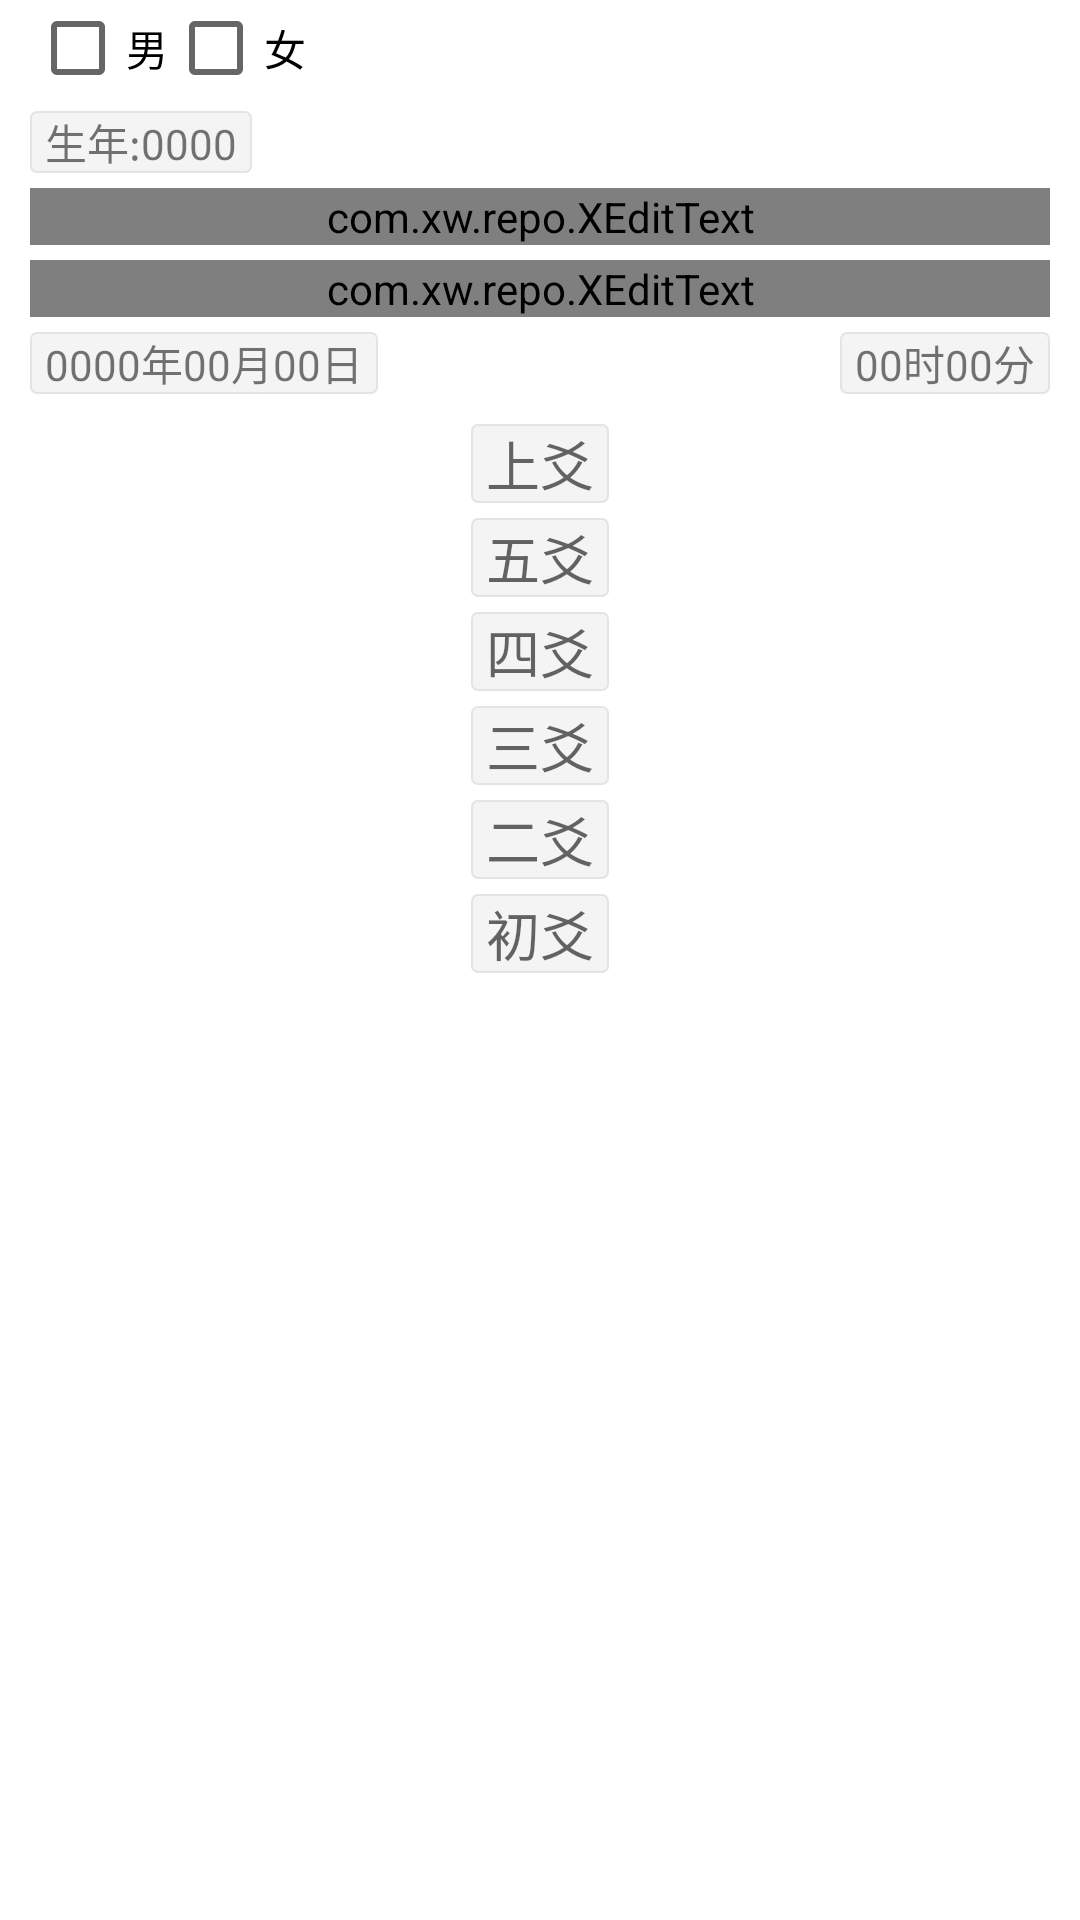

Produce the Android XML layout that renders to this screen, including the resource entries it uses.
<!-- AndroidManifest.xml: application theme AppTheme -->
<!-- res/layout/activity_paigua.xml -->
<?xml version="1.0" encoding="utf-8"?>
<android.support.v4.widget.NestedScrollView xmlns:android="http://schemas.android.com/apk/res/android"
    xmlns:app="http://schemas.android.com/apk/res-auto"
    android:layout_width="match_parent"
    android:layout_height="match_parent"
    android:background="@android:color/white">

    <LinearLayout
        android:layout_width="match_parent"
        android:layout_height="match_parent"
        android:layout_marginLeft="10dp"
        android:layout_marginRight="10dp"
        android:orientation="vertical">

        <LinearLayout
            android:layout_width="wrap_content"
            android:layout_height="wrap_content"
            android:orientation="horizontal">

            <CheckBox
                android:id="@+id/checkBoxGenderMale"
                android:layout_width="wrap_content"
                android:layout_height="wrap_content"
                android:text="男"
                android:textAppearance="?android:textAppearanceSmall" />

            <CheckBox
                android:id="@+id/checkBoxGenderFemale"
                android:layout_width="wrap_content"
                android:layout_height="wrap_content"
                android:text="女"
                android:textAppearance="?android:textAppearanceSmall" />
        </LinearLayout>

        <TextView
            android:id="@+id/txtViewBirthday"
            android:layout_width="wrap_content"
            android:layout_height="wrap_content"
            android:layout_marginTop="5dp"
            android:background="@drawable/bg_round_corner"
            android:text="生年:0000"
            android:textAppearance="?android:textAppearanceSmall" />

        <com.xw.repo.XEditText
            android:id="@+id/editTextName"
            android:layout_width="match_parent"
            android:layout_height="wrap_content"
            android:layout_marginTop="5dp"
            android:ems="15"
            android:hint="姓名"
            android:inputType="textPersonName"
            android:textAppearance="?android:textAppearanceSmall"
            app:x_disableClear="false" />

        <com.xw.repo.XEditText
            android:id="@+id/editTextThings"
            android:layout_width="match_parent"
            android:layout_height="wrap_content"
            android:layout_marginTop="5dp"
            android:ems="10"
            android:hint="事项"
            android:inputType="textMultiLine"
            android:lines="2"
            android:textAppearance="?android:textAppearanceSmall"
            app:x_disableClear="false" />

        <RelativeLayout
            android:layout_width="match_parent"
            android:layout_height="wrap_content"
            android:layout_marginTop="5dp">

            <TextView
                android:id="@+id/txtViewYearMonthDay"
                android:layout_width="wrap_content"
                android:layout_height="wrap_content"
                android:layout_alignParentLeft="true"
                android:background="@drawable/bg_round_corner"
                android:text="0000年00月00日"
                android:textAppearance="?android:textAppearanceSmall" />

            <TextView
                android:id="@+id/txtViewHourMinute"
                android:layout_width="wrap_content"
                android:layout_height="wrap_content"
                android:layout_alignParentRight="true"
                android:background="@drawable/bg_round_corner"
                android:text="00时00分"
                android:textAppearance="?android:textAppearanceSmall" />
        </RelativeLayout>


        <LinearLayout
            android:id="@+id/LinearLayoutGuaYao"
            android:layout_width="match_parent"
            android:layout_height="wrap_content"
            android:layout_marginTop="10dip"
            android:orientation="vertical">

            <LinearLayout
                android:layout_width="wrap_content"
                android:layout_height="wrap_content"
                android:layout_gravity="center_horizontal"
                android:orientation="vertical">

                <TextView
                    android:id="@+id/txtView6Yao"
                    android:layout_width="wrap_content"
                    android:layout_height="wrap_content"
                    android:layout_gravity="center"
                    android:background="@drawable/bg_round_corner"
                    android:text="上爻"
                    android:textAppearance="?android:textAppearanceMedium" />

                <TextView
                    android:id="@+id/txtView5Yao"
                    android:layout_width="wrap_content"
                    android:layout_height="wrap_content"
                    android:layout_gravity="center"
                    android:layout_marginTop="5dip"
                    android:background="@drawable/bg_round_corner"
                    android:text="五爻"
                    android:textAppearance="?android:textAppearanceMedium" />

                <TextView
                    android:id="@+id/txtView4Yao"
                    android:layout_width="wrap_content"
                    android:layout_height="wrap_content"
                    android:layout_gravity="center"
                    android:layout_marginTop="5dip"
                    android:background="@drawable/bg_round_corner"
                    android:text="四爻"
                    android:textAppearance="?android:textAppearanceMedium" />

                <TextView
                    android:id="@+id/txtView3Yao"
                    android:layout_width="wrap_content"
                    android:layout_height="wrap_content"
                    android:layout_gravity="center"
                    android:layout_marginTop="5dip"
                    android:background="@drawable/bg_round_corner"
                    android:text="三爻"
                    android:textAppearance="?android:textAppearanceMedium" />

                <TextView
                    android:id="@+id/txtView2Yao"
                    android:layout_width="wrap_content"
                    android:layout_height="wrap_content"
                    android:layout_gravity="center"
                    android:layout_marginTop="5dip"
                    android:background="@drawable/bg_round_corner"
                    android:text="二爻"
                    android:textAppearance="?android:textAppearanceMedium" />

                <TextView
                    android:id="@+id/txtView1Yao"
                    android:layout_width="wrap_content"
                    android:layout_height="wrap_content"
                    android:layout_gravity="center"
                    android:layout_marginTop="5dip"
                    android:background="@drawable/bg_round_corner"
                    android:text="初爻"
                    android:textAppearance="?android:textAppearanceMedium" />

            </LinearLayout>


        </LinearLayout>

        <TextView
            android:id="@+id/txtViewPaiPan"
            android:layout_width="match_parent"
            android:layout_height="wrap_content"
            android:layout_gravity="center"
            android:layout_marginBottom="10dp"
            android:layout_marginTop="10dp"
            android:gravity="center"
            android:text="开始排卦"
            android:textAppearance="?android:textAppearanceLarge"
            android:textColor="@android:color/white" />
    </LinearLayout>
</android.support.v4.widget.NestedScrollView>
<!-- resources referenced by this layout -->
<resources>
  <!-- drawable bg_round_corner (drawable) -->
  <?xml version="1.0" encoding="UTF-8"?>
  <shape xmlns:android="http://schemas.android.com/apk/res/android"
      android:shape="rectangle">
  
      <stroke
          android:width="2px"
          android:color="@color/e4e4e4" />
  
      <padding
          android:left="5dp"
          android:right="5dp" />
  
      <corners android:radius="2dp" />
  
      <solid android:color="@color/f4f4f4" />
  </shape>
  <style name="AppTheme" parent="Theme.Design.Light.NoActionBar">
          
          <item name="colorPrimary">@color/colorPrimary</item>
          <item name="colorPrimaryDark">@color/colorPrimaryDark</item>
          <item name="colorAccent">@color/colorAccent</item>
  
  
          <item name="android:windowTranslucentStatus">false</item>
          <item name="android:windowTranslucentNavigation">true</item>
          
          <item name="android:statusBarColor">@android:color/transparent</item>
      </style>
  <color name="e4e4e4">#e4e4e4</color>
  <color name="f4f4f4">#f4f4f4</color>
  <color name="colorPrimary">#3F51B5</color>
  <color name="colorPrimaryDark">#303F9F</color>
  <color name="colorAccent">#FF4081</color>
</resources>
